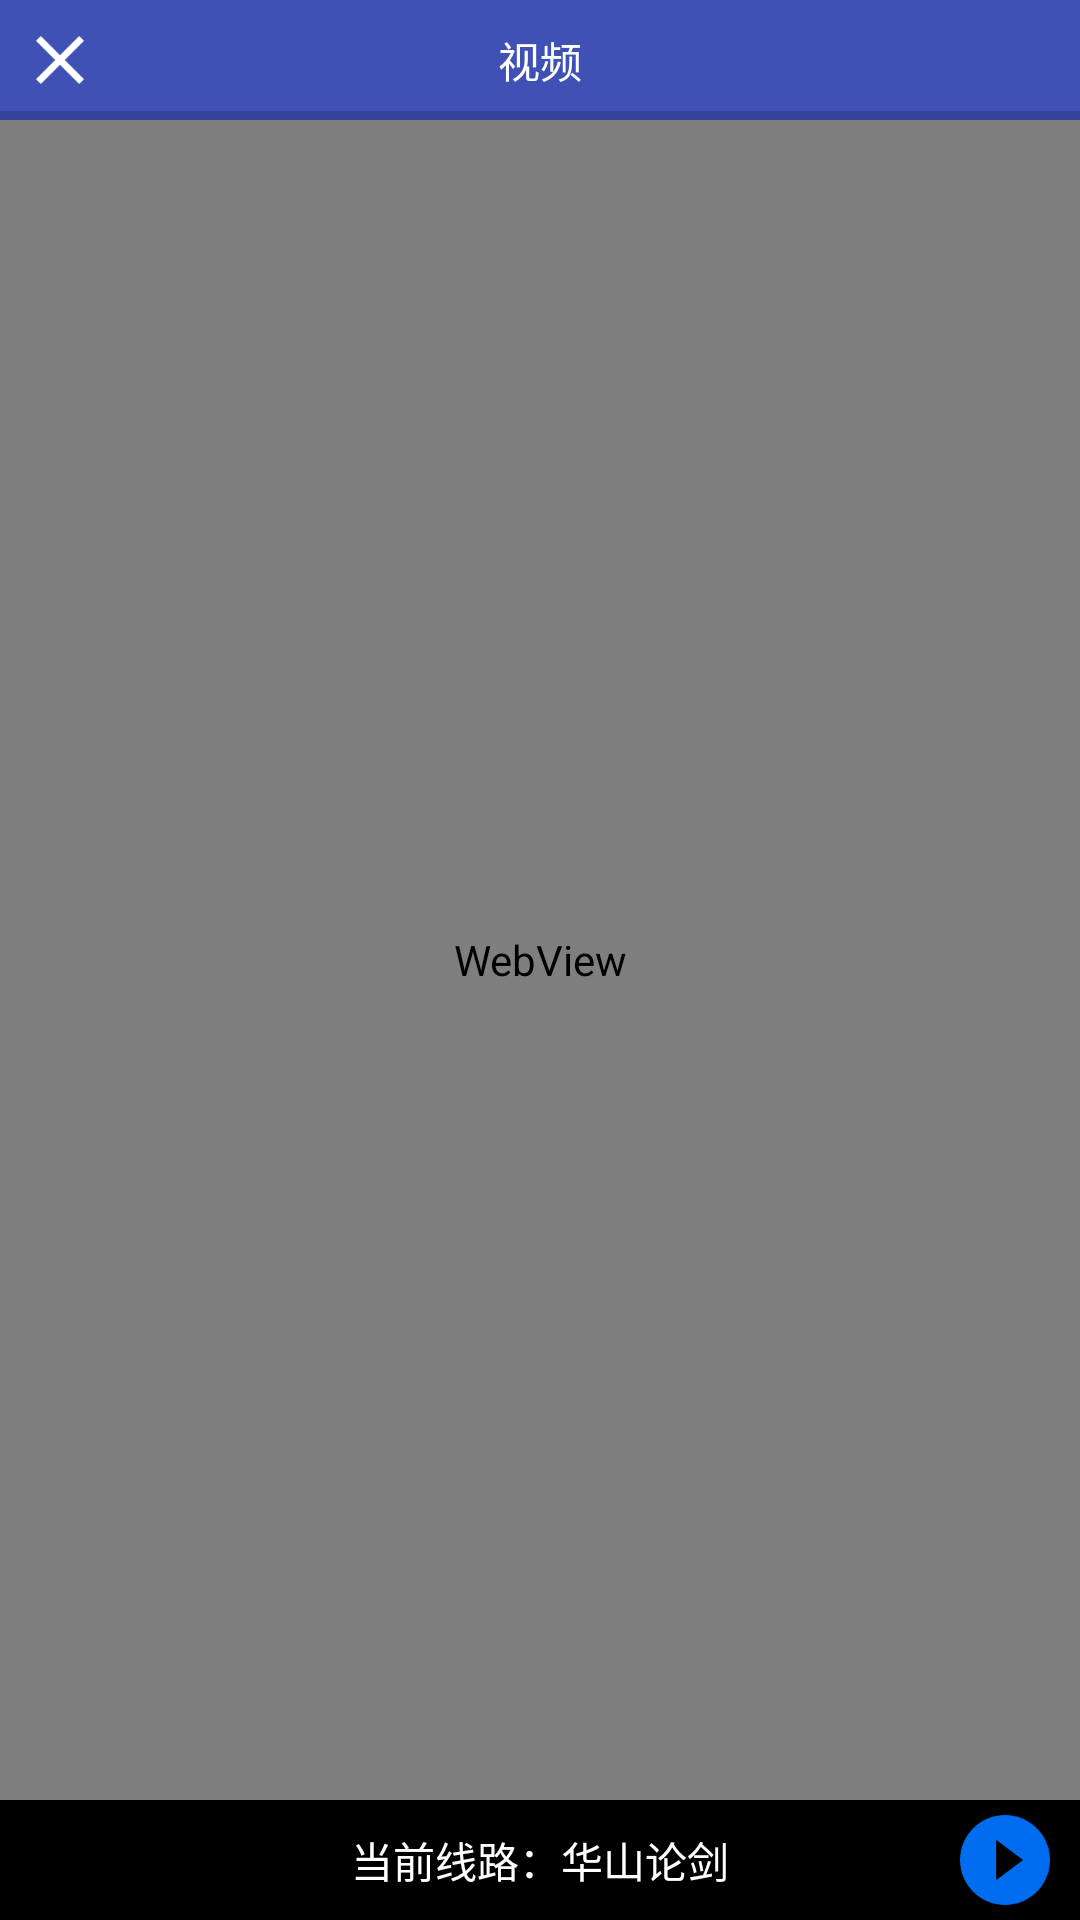

Write the Android layout XML for this screen, with the resource values it uses.
<!-- AndroidManifest.xml: application theme AppTheme -->
<!-- res/layout/activity_web_view.xml -->
<?xml version="1.0" encoding="utf-8"?>
<RelativeLayout xmlns:android="http://schemas.android.com/apk/res/android"
    xmlns:app="http://schemas.android.com/apk/res-auto"
    xmlns:tools="http://schemas.android.com/tools"
    android:layout_width="match_parent"
    android:layout_height="match_parent"
    tools:context="com.novip.web.WebViewActivity">

    <FrameLayout
        android:id="@+id/bottom_bar"
        android:layout_width="match_parent"
        android:layout_height="40dp"
        android:background="@android:color/black"
        android:layout_alignParentBottom="true">
        <ImageView
            android:id="@+id/image"
            android:layout_width="40dp"
            android:layout_height="40dp"
            android:src="@drawable/play"
            android:layout_gravity="right"
            android:paddingRight="10dp"/>
        <TextView
            android:id="@+id/channel"
            android:layout_width="wrap_content"
            android:layout_height="match_parent"
            android:gravity="center"
            android:layout_gravity="center"
            android:textColor="@android:color/white"
            android:paddingRight="20dp"
            android:paddingLeft="20dp"
            android:text="当前线路：华山论剑"/>

    </FrameLayout>
    <FrameLayout
        android:id="@+id/top_bar"
        android:layout_width="match_parent"
        android:layout_height="wrap_content"
        android:orientation="vertical"
        android:background="@color/colorPrimary">
        <TextView
            android:id="@+id/title"
            android:layout_width="match_parent"
            android:layout_height="40dp"
            android:maxLength="20"
            android:ellipsize="marquee"
            android:gravity="center"
            android:textColor="@android:color/white"
            android:text="视频" />
        <ImageView
            android:id="@+id/close"
            android:layout_width="40dp"
            android:layout_height="40dp"
            android:padding="12dp"
            android:onClick="onClick"
            android:src="@drawable/close"/>
        <ProgressBar
            android:id="@+id/progress"
            android:layout_width="match_parent"
            android:layout_height="3dp"
            android:layout_gravity="bottom"
            style="@android:style/Widget.Material.ProgressBar.Horizontal"/>
    </FrameLayout>

    <WebView
        android:id="@+id/webview"
        android:layout_width="match_parent"
        android:layout_height="match_parent"
        android:layout_below="@id/top_bar"
        android:layout_above="@id/bottom_bar"/>
</RelativeLayout>
<!-- resources referenced by this layout -->
<resources>
  <color name="colorPrimary">#3F51B5</color>
  <!-- drawable close: png bitmap (drawable, 618 bytes) -->
  <!-- drawable play: png bitmap (drawable, 1431 bytes) -->
  <style name="AppTheme" parent="Theme.AppCompat.Light.NoActionBar">
          
          <item name="colorPrimary">@color/colorPrimary</item>
          <item name="colorPrimaryDark">@color/colorPrimaryDark</item>
          <item name="colorAccent">@color/colorAccent</item>
      </style>
  <color name="colorPrimaryDark">#303F9F</color>
  <color name="colorAccent">#FF4081</color>
</resources>
